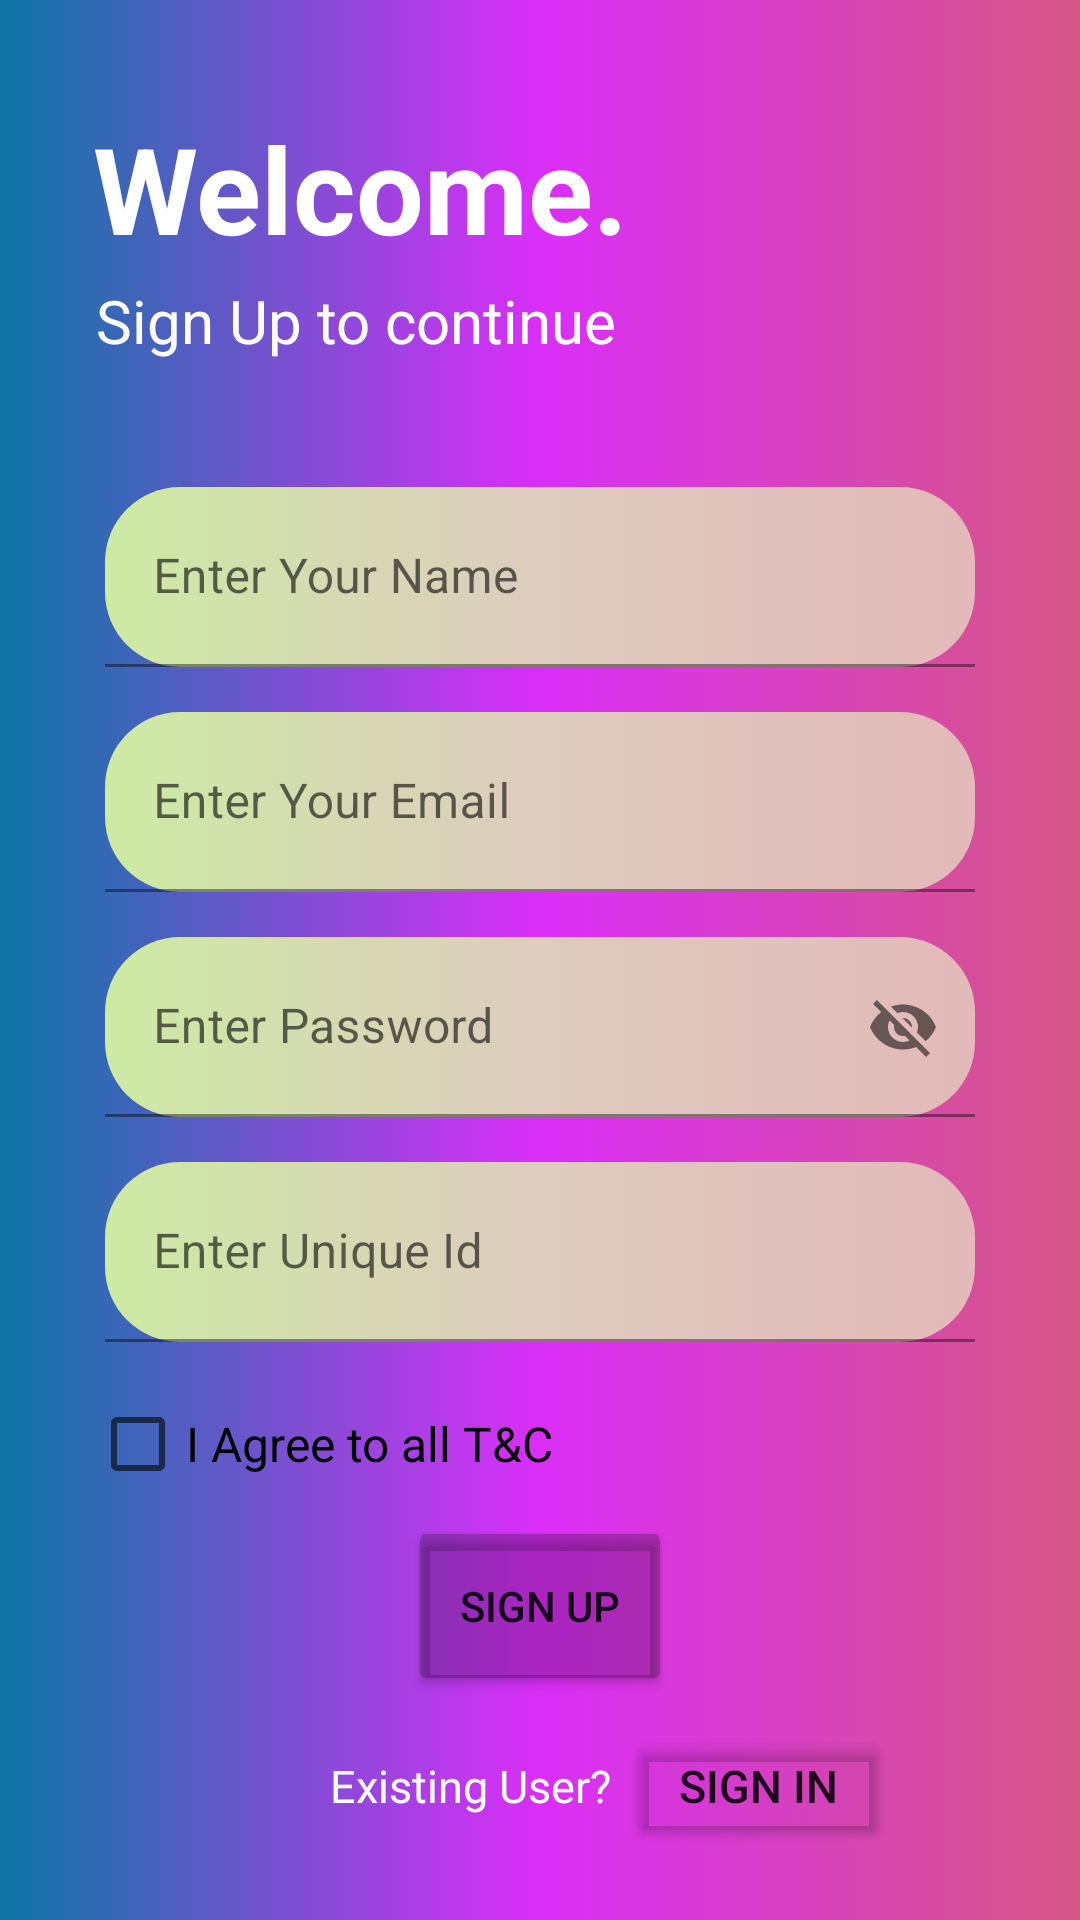

Write the Android layout XML for this screen, with the resource values it uses.
<!-- AndroidManifest.xml: application theme Theme.SIgnUpUsingDatabase -->
<!-- res/layout/activity_sign_up_page.xml -->
<?xml version="1.0" encoding="utf-8"?>
<LinearLayout xmlns:android="http://schemas.android.com/apk/res/android"
    xmlns:app="http://schemas.android.com/apk/res-auto"
    xmlns:tools="http://schemas.android.com/tools"
    android:layout_width="match_parent"
    android:layout_height="match_parent"
    android:background="@drawable/mainbackground"
    android:orientation="vertical"
    tools:context=".SignUpActivity">


    <TextView
        android:id="@+id/textView"
        android:layout_width="wrap_content"
        android:layout_height="wrap_content"
        android:layout_marginTop="35dp"
        android:padding="1dp"
        android:layout_marginLeft="30dp"
        android:textStyle="bold"
        android:textColor="@color/white"
        android:textSize="40dp"
        android:text="Welcome." />

    <TextView
        android:id="@+id/textView1"
        android:layout_width="match_parent"
        android:layout_height="wrap_content"
        android:padding="2dp"
        android:layout_marginTop="1dp"
        android:layout_marginLeft="30dp"
        android:layout_marginBottom="20dp"
        android:textSize="20dp"
        android:textColor="@color/white"
        android:text="Sign Up to continue"
        />


    <com.google.android.material.textfield.TextInputLayout
        android:layout_width="match_parent"
        android:layout_height="60dp"
        app:helperText="*required"
        app:helperTextTextColor="#FF0000"
        android:layout_marginLeft="35dp"
        android:layout_marginRight="35dp"
        android:layout_marginTop="20dp"

        app:startIconDrawable="@drawable/person_24">

        <com.google.android.material.textfield.TextInputEditText
            android:layout_width="match_parent"
            android:layout_height="60dp"
            android:inputType="text"
            android:id="@+id/etname"
            android:background="@drawable/background2"

            android:hint="Enter Your Name" />
    </com.google.android.material.textfield.TextInputLayout>

    <com.google.android.material.textfield.TextInputLayout
        android:layout_width="match_parent"

        android:layout_marginLeft="35dp"
        android:layout_marginRight="35dp"
        android:layout_marginTop="15dp"
        app:startIconDrawable="@drawable/person_24"

        android:layout_height="60dp">

        <com.google.android.material.textfield.TextInputEditText
            android:layout_width="match_parent"
            android:layout_height="60dp"
            android:background="@drawable/background2"
            android:id="@+id/etmail"
            android:inputType="text"
            android:hint="Enter Your Email" />
    </com.google.android.material.textfield.TextInputLayout>

    <com.google.android.material.textfield.TextInputLayout
        android:layout_width="match_parent"
        android:layout_height="60dp"
        app:helperText="*required"
        app:endIconMode="password_toggle"
        app:helperTextTextColor="#FF0000"
        android:layout_marginLeft="35dp"
        android:layout_marginRight="35dp"
        android:layout_marginTop="15dp"
        app:startIconDrawable="@drawable/baseline_password_24">


        <com.google.android.material.textfield.TextInputEditText
            android:layout_width="match_parent"
            android:layout_height="60dp"
            android:inputType="text"
            android:id="@+id/etpassword"
            android:background="@drawable/background2"

            android:hint="Enter Password" />
    </com.google.android.material.textfield.TextInputLayout>

    <com.google.android.material.textfield.TextInputLayout
        android:layout_width="match_parent"
        android:layout_height="60dp"
        app:helperText="*required"
        app:helperTextTextColor="#FF0000"
        android:layout_marginLeft="35dp"
        android:layout_marginRight="35dp"
        android:layout_marginTop="15dp"

        app:startIconDrawable="@drawable/person_24">

        <com.google.android.material.textfield.TextInputEditText
            android:layout_width="match_parent"
            android:layout_height="60dp"
            android:inputType="text"
            android:background="@drawable/background2"
            android:id="@+id/etUniqueId"
            android:hint="Enter Unique Id" />
    </com.google.android.material.textfield.TextInputLayout>


    <CheckBox
        android:id="@+id/checkBox1"
        android:layout_width="match_parent"
        android:layout_height="wrap_content"
        android:layout_marginLeft="30dp"

        android:textSize="16dp"
        android:textColor="@color/black"
        android:layout_marginTop="10dp"
        android:text="I Agree to all T&amp;C" />

    <Button
        android:id="@+id/btnSignUp"
        android:layout_width="wrap_content"
        android:textAlignment="center"
        android:padding="5dp"
        android:layout_gravity="center"
        android:layout_height="60dp"
        android:backgroundTint="@color/cardview_shadow_start_color"

        android:text="Sign Up" />

    <LinearLayout
        android:layout_width="match_parent"
        android:layout_height="match_parent"
        android:layout_gravity="center"
        android:orientation="horizontal">

        <TextView
            android:id="@+id/textView5"
            android:layout_width="wrap_content"
            android:layout_height="wrap_content"
            android:layout_marginTop="10dp"
            android:layout_marginLeft="110dp"
            android:textSize="15dp"
            android:textColor="@color/white"

            android:text="Existing User?" />

        <Button
            android:id="@+id/btnSignIn"
            android:layout_width="wrap_content"
            android:layout_height="40dp"
            android:layout_marginLeft="5dp"
            android:padding="2dp"
            android:layout_marginTop="10dp"
            android:backgroundTint="@color/cardview_shadow_end_color"
            android:textSize="15dp"

            android:text="Sign In" />
    </LinearLayout>


</LinearLayout>
<!-- resources referenced by this layout -->
<resources>
  <!-- drawable background2 (drawable) -->
  <?xml version="1.0" encoding="utf-8"?>
  <selector xmlns:android="http://schemas.android.com/apk/res/android">
  <item>
      <shape android:layout_width="wrap_content" android:layout_height="wrap_content" android:shape= "rectangle">
  
  
          <padding android:bottom="10dp" android:left="10dp" android:right="10dp" android:top="10dp" />
          <gradient android:centerColor="#DDCCBF" android:endColor="#E3B9B9" android:startColor="#CDEAA4">
  
          </gradient>
          <corners android:radius="25dp"></corners>
  
  
  
  
  
  
      </shape>
  </item>
  </selector>
  <!-- drawable mainbackground (drawable) -->
  <?xml version="1.0" encoding="utf-8"?>
  <selector xmlns:android="http://schemas.android.com/apk/res/android">
      <item>
          <shape android:shape="rectangle">
  
  
              <gradient
                  android:startColor="#0D76A5"
                  android:centerColor="#DA2EF8"
                  android:endColor="#D65782"
                  >
  
              </gradient>
          </shape>
      </item>
  </selector>
  <style name="Theme.SIgnUpUsingDatabase" parent="Theme.MaterialComponents.DayNight.NoActionBar">
          
          <item name="colorPrimary">@color/purple_500</item>
          <item name="colorPrimaryVariant">@color/purple_700</item>
          <item name="colorOnPrimary">@color/white</item>
          
          <item name="colorSecondary">@color/teal_200</item>
          <item name="colorSecondaryVariant">@color/teal_700</item>
          <item name="colorOnSecondary">@color/black</item>
          
          <item name="android:statusBarColor">?attr/colorPrimaryVariant</item>
          
      </style>
  <!-- not gathered from this repository: default colours our renderer supplied (Android Studio template values) -->
  <color name="purple_500">#FF6200EE</color>
  <color name="purple_700">#FF3700B3</color>
  <color name="teal_200">#FF03DAC5</color>
  <color name="teal_700">#FF018786</color>
  <color name="black">#FF000000</color>
  <color name="white">#FFFFFFFF</color>
</resources>
